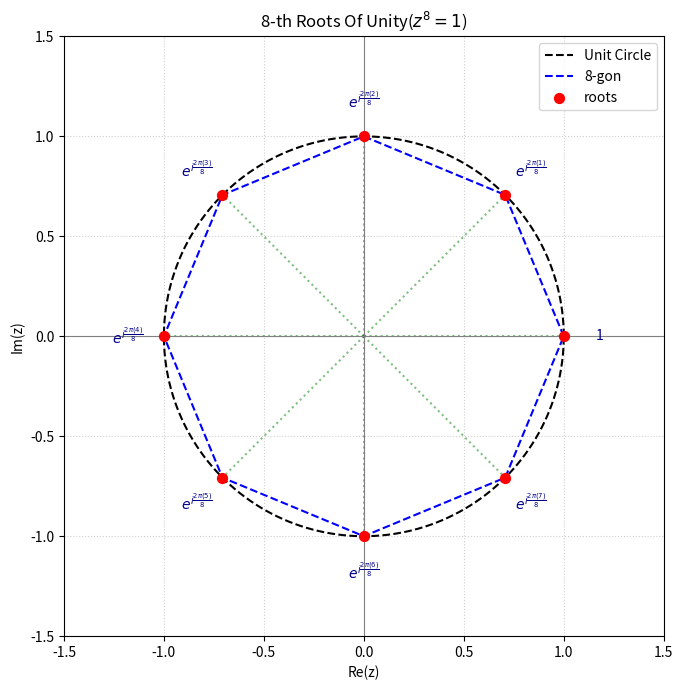

Recreate this plot in Python.
import numpy as np
import matplotlib.pyplot as h
def plot_roots_of_unity(n):
    k=np.arange(n)
    angles = 2*np.pi*k / n
    roots=np.exp(1j*angles)
    x=roots.real
    y=roots.imag
    x_polygon=np.append(x,x[0])
    y_polygon=np.append(y,y[0])
    h.figure(figsize=(7,7))
    circle_angles=np.linspace(0,2*np.pi,200)
    h.plot(np.cos(circle_angles),np.sin(circle_angles),'k--',label='Unit Circle')
    h.plot(x_polygon,y_polygon,'b--',label=f'{n}-gon')
    h.scatter(x,y,color='red',s=50,zorder=5,label='roots')
    for i, (rx, ry, angle) in enumerate(zip(x, y, angles)):
        
            h.plot([0, rx], [0, ry], 'g:', alpha=0.5)
        
        
            offset_x = 0.18 * np.cos(angle)
            offset_y = 0.18 * np.sin(angle)
        
        
            if i == 0:
             label_text = "1"
            else:
                label_text = f"$e^{{i \\frac{{2\\pi({i})}}{{{n}}}}}$"
            
            h.text(rx + offset_x, ry + offset_y, label_text, 
                 fontsize=10, ha='center', va='center', color='darkblue')
        
    
    h.axhline(0, color='gray', linewidth=0.8)
    h.axvline(0, color='gray', linewidth=0.8)
    h.gca().set_aspect('equal')
    h.xlim(-1.5,1.5)
    h.ylim(-1.5,1.5)
    h.title(f"{n}-th Roots Of Unity($z^{{{n}}}=1$)")
    h.xlabel("Re(z)")
    h.ylabel("Im(z)")
    h.grid(True,linestyle=':',alpha=0.6)
    h.legend(loc='upper right')
    h.tight_layout()
    h.show()
    
    
    

plot_roots_of_unity(8)
